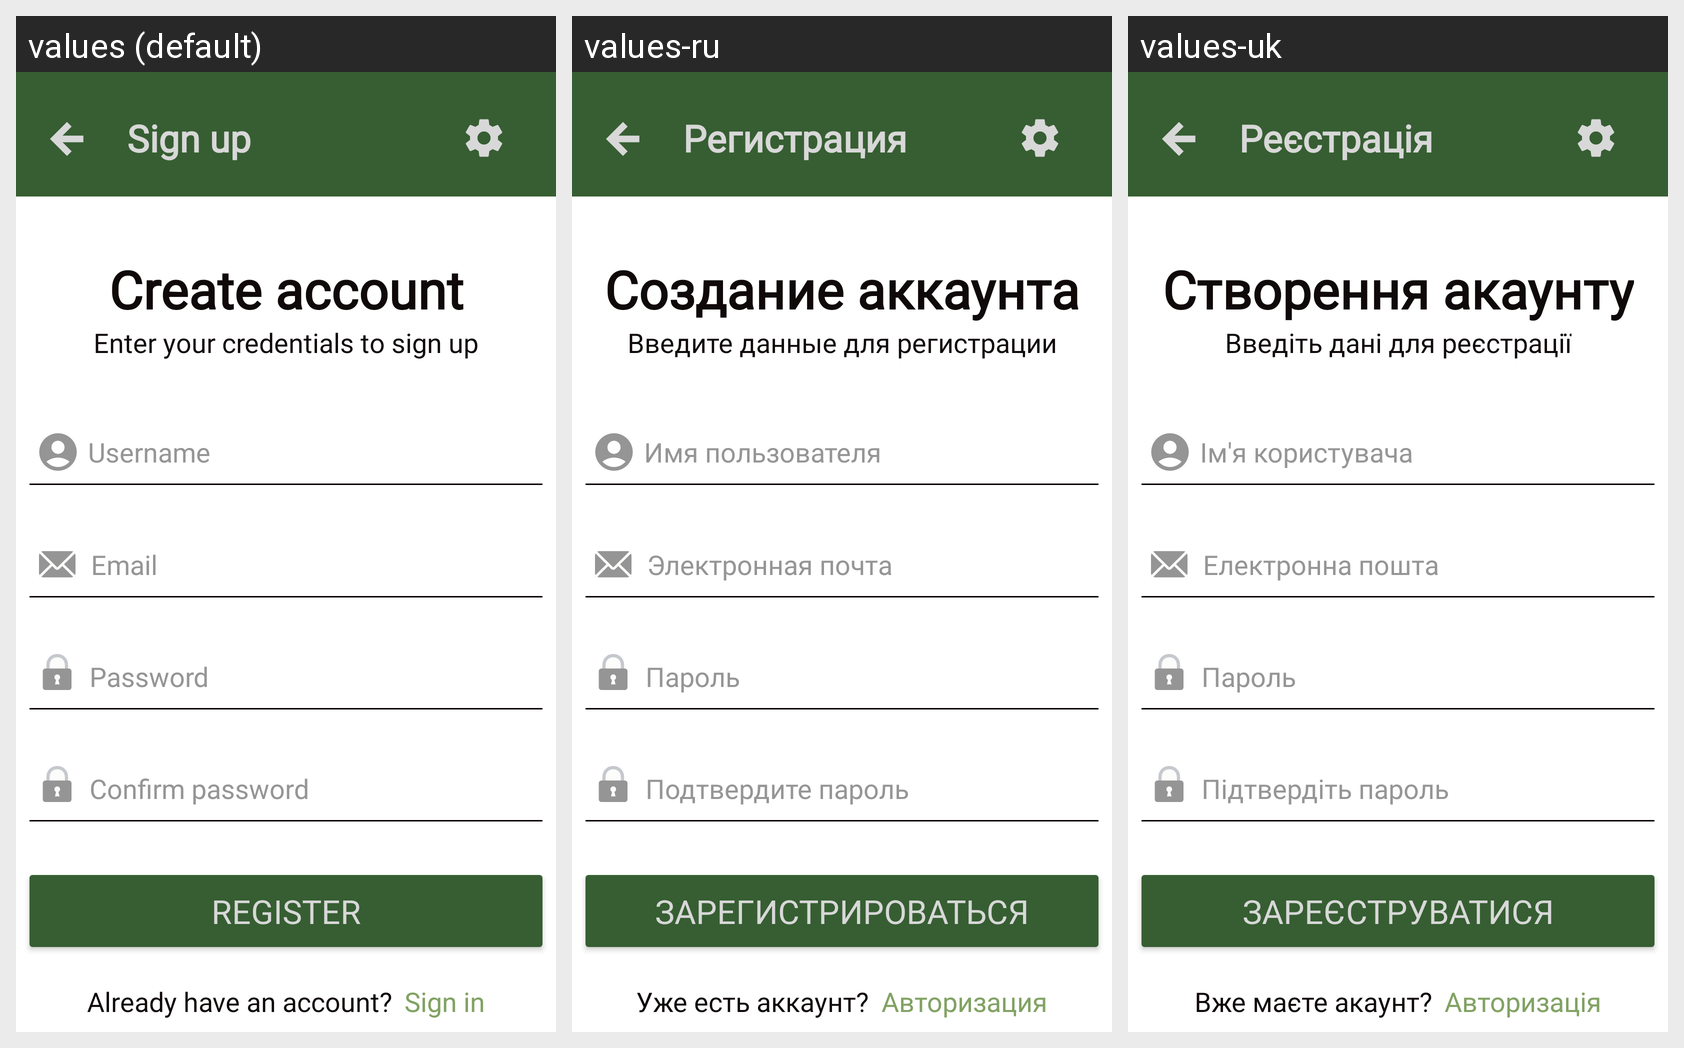

The same Android screen rendered under several of its app's locales, left to right. List the strings drawn on it with the default value and each locale's translation.
Android screen res/layout/activity_registration.xml rendered under 3 locales, left to right: values (default), values-ru, values-uk. Device: Nexus 5 (rendered at 1080×1920; each locale shown at half size, 540×960, under a caption strip naming it); theme AppTheme.
Strings drawn on this screen, with the default value and each locale's value (text and hints the layout hard-codes, and strings that could not be matched under every locale, appear in the picture but are not listed):

sign_up
  values: Sign up
  values-ru: Регистрация
  values-uk: Реєстрація

create_account
  values: Create account
  values-ru: Создание аккаунта
  values-uk: Створення акаунту

enter_your_credentials_to_sign_up
  values: Enter your credentials to sign up
  values-ru: Введите данные для регистрации
  values-uk: Введіть дані для реєстрації

username_hint
  values: Username
  values-ru: Имя пользователя
  values-uk: Ім'я користувача

email_hint
  values: Email
  values-ru: Электронная почта
  values-uk: Електронна пошта

password_hint
  values: Password
  values-ru: Пароль
  values-uk: Пароль

confirm_password_hint
  values: Confirm password
  values-ru: Подтвердите пароль
  values-uk: Підтвердіть пароль

register
  values: Register
  values-ru: Зарегистрироваться
  values-uk: Зареєструватися

already_have_an_account
  values: Already have an account?
  values-ru: Уже есть аккаунт?
  values-uk: Вже маєте акаунт?

sign_in
  values: Sign in
  values-ru: Авторизация
  values-uk: Авторизація
